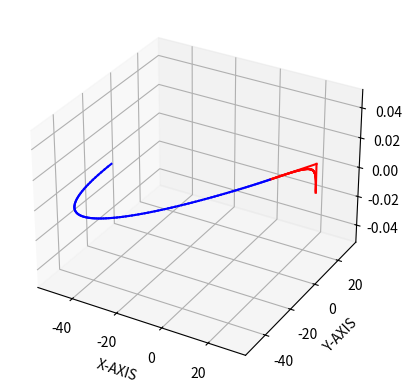

This chart was generated by the following Python code:
import math
import numpy as np
import matplotlib.pyplot as plt
from mpl_toolkits.mplot3d import Axes3D


f=plt.figure("2016UCP1103_BEZIRE_CURVE")
ax=f.add_subplot(111,projection='3d')

n=3
px=[10,20,20,30]
py=[10,30,30,10]
pz=[0,0,0,0]

qx=[-50,-50,0,10]
qy=[-10,-100,-10,10]
qz=[0,0,0,0]

def Comb(n,k):
    return(math.factorial(n)/(math.factorial(k)*math.factorial(n-k)))

for i in range(0,n):
    ax.plot([px[i],px[i+1]],[py[i],py[i+1]],[pz[i],pz[i+1]],"red")

p_x=px[0]
p_y=py[0]
p_z=pz[0]

for i in range(0,101):
    u=i/100
    x=0
    y=0
    z=0
    for k in range(0,n+1):
        blendfn=Comb(n,k)*math.pow(u,k)*math.pow(1-u,n-k)
        x+=px[k]*blendfn
        y+=py[k]*blendfn
        z+=pz[k]*blendfn
    ax.plot([p_x,x],[p_y,y],[p_z,z],"red")
    p_x=x
    p_y=y
    p_z=z

q_x=qx[0]
q_y=qy[0]
q_z=qz[0]
'''
for i in range(0,n):
    ax.plot([qx[i],qx[i+1]],[qy[i],qy[i+1]],[qz[i],qz[i+1]])
'''
for i in range(0,101):
    u=i/100
    x=0
    y=0
    z=0
    for k in range(0,n+1):
        blendfn=Comb(n,k)*math.pow(u,k)*math.pow(1-u,n-k)
        x+=qx[k]*blendfn
        y+=qy[k]*blendfn
        z+=qz[k]*blendfn
    ax.plot([q_x,x],[q_y,y],[q_z,z],"blue")
    q_x=x
    q_y=y
    q_z=z


plt.xlabel("X-AXIS")
plt.ylabel("Y-AXIS")
plt.show()
